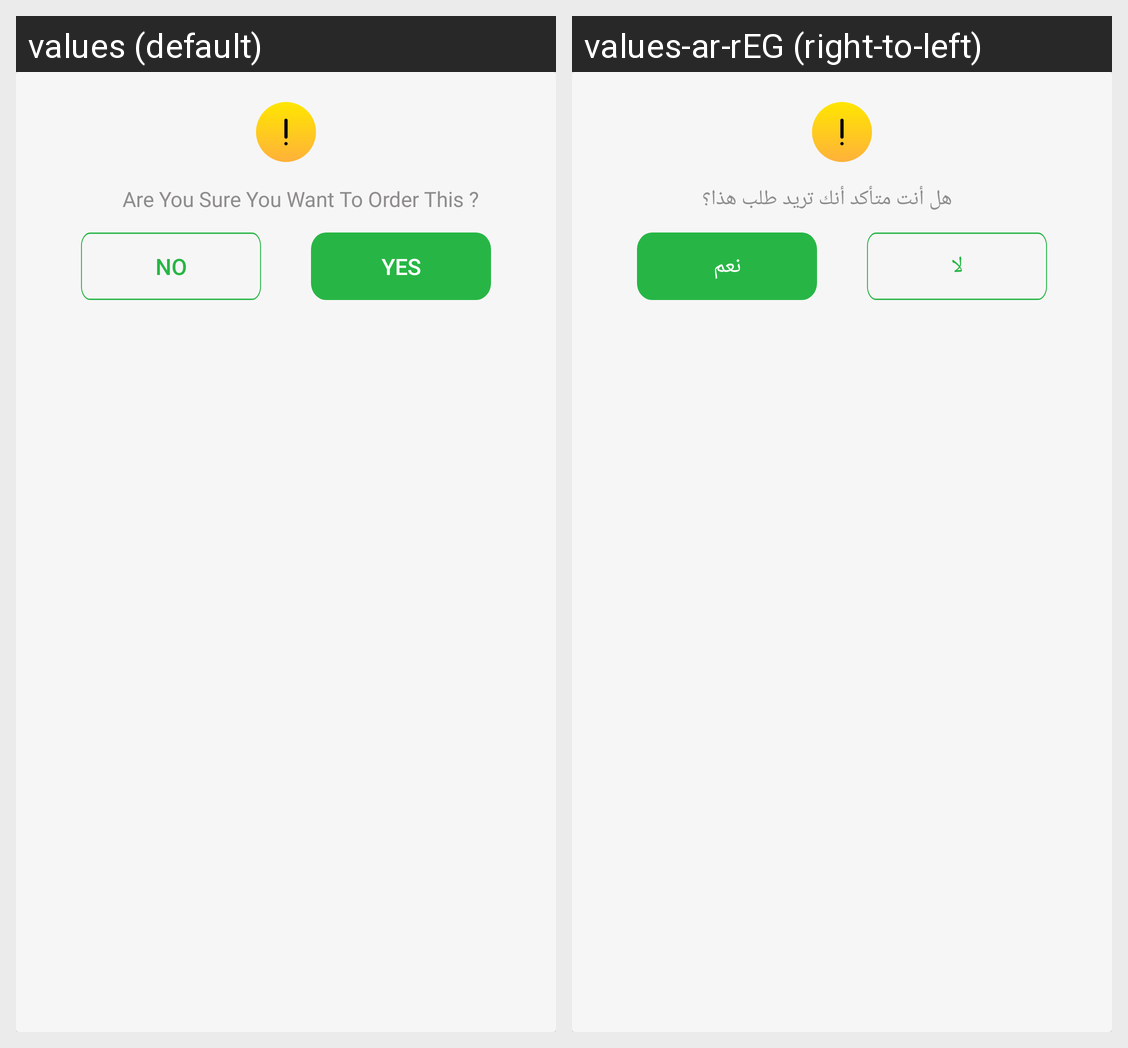

Here is an Android app screen in its default locale and in the app's own translations. Write out the translated-string differences for the strings that appear on this screen.
Android screen res/layout/dialog_confirm_order.xml rendered under 2 locales, left to right: values (default), values-ar-rEG (right-to-left). Device: Nexus 5 (rendered at 1080×1920; each locale shown at half size, 540×960, under a caption strip naming it); theme Theme.GraduationProject.
Strings drawn on this screen, with the default value and each locale's value (text and hints the layout hard-codes, and strings that could not be matched under every locale, appear in the picture but are not listed):

are_you_sure_you_want_to_order_this
  values: Are You Sure You Want To Order This ?
  values-ar-rEG: هل أنت متأكد أنك تريد طلب هذا؟

no
  values: No
  values-ar-rEG: لا

yes
  values: Yes
  values-ar-rEG: نعم
